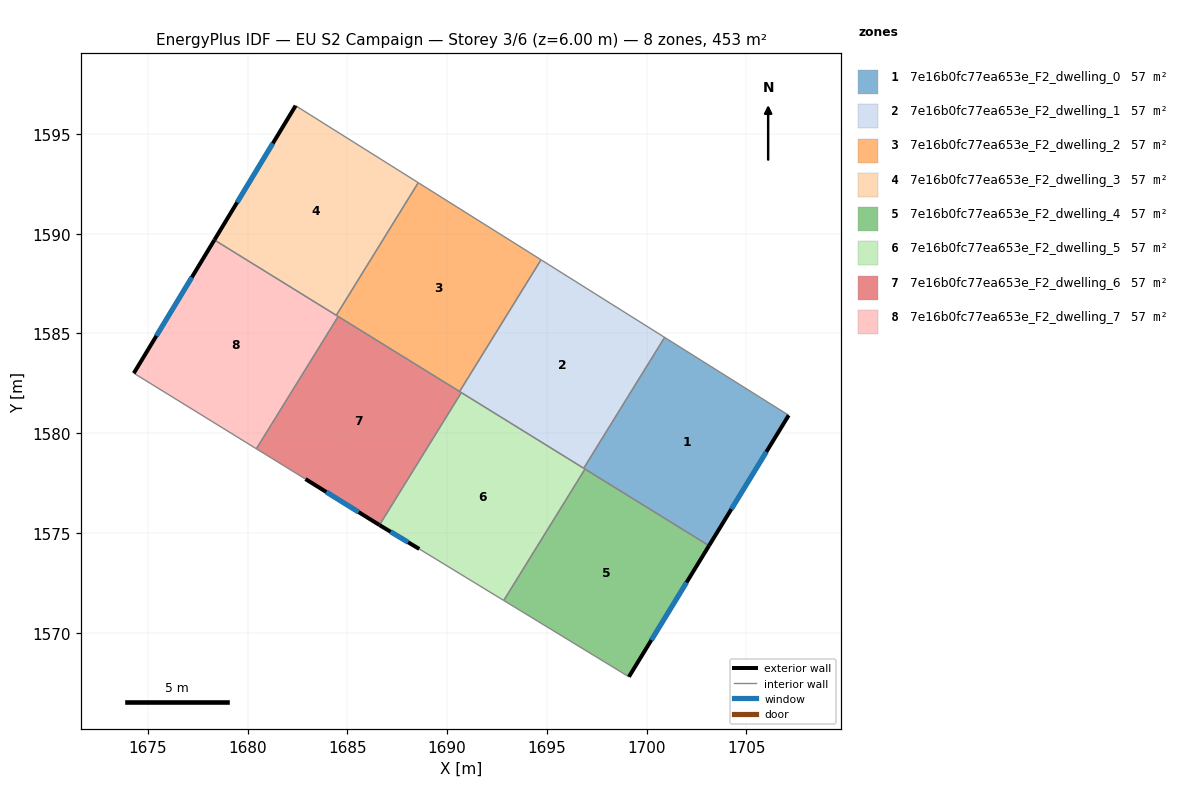
=== STOREY PLAN SPEC (per zone: floor XY polygon, exterior-wall plan segments, windows/doors) ===
zone 1: 7e16b0fc77ea653e_F2_dwelling_0  (56.6 m²)
  floor: (1707.12, 1580.90) (1703.12, 1574.36) (1696.84, 1578.24) (1700.90, 1584.80)
  exterior wall: (1703.12, 1574.36) – (1707.12, 1580.90)  [7.7 m]
    window: (1704.24, 1576.19) – (1706.00, 1579.07)  [4.4 m²]
  interior walls: 4
zone 2: 7e16b0fc77ea653e_F2_dwelling_1  (56.6 m²)
  floor: (1700.90, 1584.80) (1696.84, 1578.24) (1690.62, 1582.09) (1694.71, 1588.69)
  interior walls: 5
zone 3: 7e16b0fc77ea653e_F2_dwelling_2  (56.6 m²)
  floor: (1694.71, 1588.69) (1690.62, 1582.09) (1684.44, 1585.91) (1688.55, 1592.56)
  interior walls: 5
zone 4: 7e16b0fc77ea653e_F2_dwelling_3  (56.6 m²)
  floor: (1688.55, 1592.56) (1684.44, 1585.91) (1678.33, 1589.68) (1682.41, 1596.42)
  exterior wall: (1682.41, 1596.42) – (1678.33, 1589.68)  [7.9 m]
    window: (1681.27, 1594.53) – (1679.48, 1591.57)  [4.6 m²]
  interior walls: 3
zone 5: 7e16b0fc77ea653e_F2_dwelling_4  (56.6 m²)
  floor: (1703.12, 1574.36) (1699.11, 1567.79) (1692.84, 1571.62) (1696.91, 1578.20)
  exterior wall: (1699.11, 1567.79) – (1703.12, 1574.36)  [7.7 m]
    window: (1700.23, 1569.63) – (1702.00, 1572.52)  [4.5 m²]
  interior walls: 3
zone 6: 7e16b0fc77ea653e_F2_dwelling_5  (56.6 m²)
  floor: (1696.91, 1578.20) (1692.84, 1571.62) (1688.60, 1574.20) (1686.61, 1575.40) (1690.71, 1582.03)
  exterior wall: (1686.61, 1575.40) – (1688.60, 1574.20)  [2.3 m]
    window: (1687.17, 1575.06) – (1688.04, 1574.53)  [1.3 m²]
  interior walls: 5
zone 7: 7e16b0fc77ea653e_F2_dwelling_6  (56.6 m²)
  floor: (1690.71, 1582.03) (1686.60, 1575.40) (1682.90, 1577.70) (1680.44, 1579.22) (1684.54, 1585.85)
  exterior wall: (1682.90, 1577.70) – (1686.60, 1575.40)  [4.4 m]
    window: (1683.94, 1577.06) – (1685.57, 1576.04)  [2.5 m²]
  interior walls: 5
zone 8: 7e16b0fc77ea653e_F2_dwelling_7  (56.6 m²)
  floor: (1684.54, 1585.85) (1680.44, 1579.22) (1674.30, 1583.01) (1678.33, 1589.68)
  exterior wall: (1678.33, 1589.68) – (1674.30, 1583.01)  [7.8 m]
    window: (1677.20, 1587.81) – (1675.43, 1584.88)  [4.5 m²]
  interior walls: 4

=== DERIVED (storey summary) ===
Building: EU S2 Campaign
Storey: 3 of 6  (floor level z = 6.00 m)
Storey gross floor area: 452.7 m²
Zones on this storey: 8
  - 7e16b0fc77ea653e_F2_dwelling_0: floor 56.6 m²; exterior wall 7.7 m (23.0 m²); 1 window(s) 4.4 m²; WWR 19.3%
  - 7e16b0fc77ea653e_F2_dwelling_1: floor 56.6 m²
  - 7e16b0fc77ea653e_F2_dwelling_2: floor 56.6 m²
  - 7e16b0fc77ea653e_F2_dwelling_3: floor 56.6 m²; exterior wall 7.9 m (23.6 m²); 1 window(s) 4.6 m²; WWR 19.3%
  - 7e16b0fc77ea653e_F2_dwelling_4: floor 56.6 m²; exterior wall 7.7 m (23.1 m²); 1 window(s) 4.5 m²; WWR 19.3%
  - 7e16b0fc77ea653e_F2_dwelling_5: floor 56.6 m²; exterior wall 2.3 m (7.0 m²); 1 window(s) 1.3 m²; WWR 19.3%
  - 7e16b0fc77ea653e_F2_dwelling_6: floor 56.6 m²; exterior wall 4.4 m (13.1 m²); 1 window(s) 2.5 m²; WWR 19.3%
  - 7e16b0fc77ea653e_F2_dwelling_7: floor 56.6 m²; exterior wall 7.8 m (23.4 m²); 1 window(s) 4.5 m²; WWR 19.3%
Zone adjacency (shared interzone walls):
  - 7e16b0fc77ea653e_F2_dwelling_0 ↔ 7e16b0fc77ea653e_F2_dwelling_1
  - 7e16b0fc77ea653e_F2_dwelling_0 ↔ 7e16b0fc77ea653e_F2_dwelling_4
  - 7e16b0fc77ea653e_F2_dwelling_0 ↔ 7e16b0fc77ea653e_F2_dwelling_5
  - 7e16b0fc77ea653e_F2_dwelling_1 ↔ 7e16b0fc77ea653e_F2_dwelling_2
  - 7e16b0fc77ea653e_F2_dwelling_1 ↔ 7e16b0fc77ea653e_F2_dwelling_5
  - 7e16b0fc77ea653e_F2_dwelling_1 ↔ 7e16b0fc77ea653e_F2_dwelling_6
  - 7e16b0fc77ea653e_F2_dwelling_2 ↔ 7e16b0fc77ea653e_F2_dwelling_3
  - 7e16b0fc77ea653e_F2_dwelling_2 ↔ 7e16b0fc77ea653e_F2_dwelling_6
  - 7e16b0fc77ea653e_F2_dwelling_2 ↔ 7e16b0fc77ea653e_F2_dwelling_7
  - 7e16b0fc77ea653e_F2_dwelling_3 ↔ 7e16b0fc77ea653e_F2_dwelling_7
  - 7e16b0fc77ea653e_F2_dwelling_4 ↔ 7e16b0fc77ea653e_F2_dwelling_5
  - 7e16b0fc77ea653e_F2_dwelling_5 ↔ 7e16b0fc77ea653e_F2_dwelling_6
  - 7e16b0fc77ea653e_F2_dwelling_6 ↔ 7e16b0fc77ea653e_F2_dwelling_7